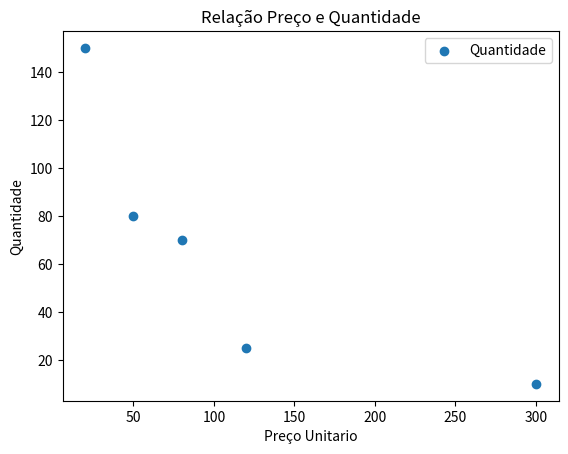

Write Python code to recreate this figure.
import matplotlib.pyplot as plt

x = [50, 120, 300, 80 ,20]
y = [80, 25, 10, 70, 150]

plt.scatter(x,y)
plt.title("Relação Preço e Quantidade")
plt.xlabel("Preço Unitario")
plt.ylabel("Quantidade")
plt.legend(["Quantidade"])
plt.show()